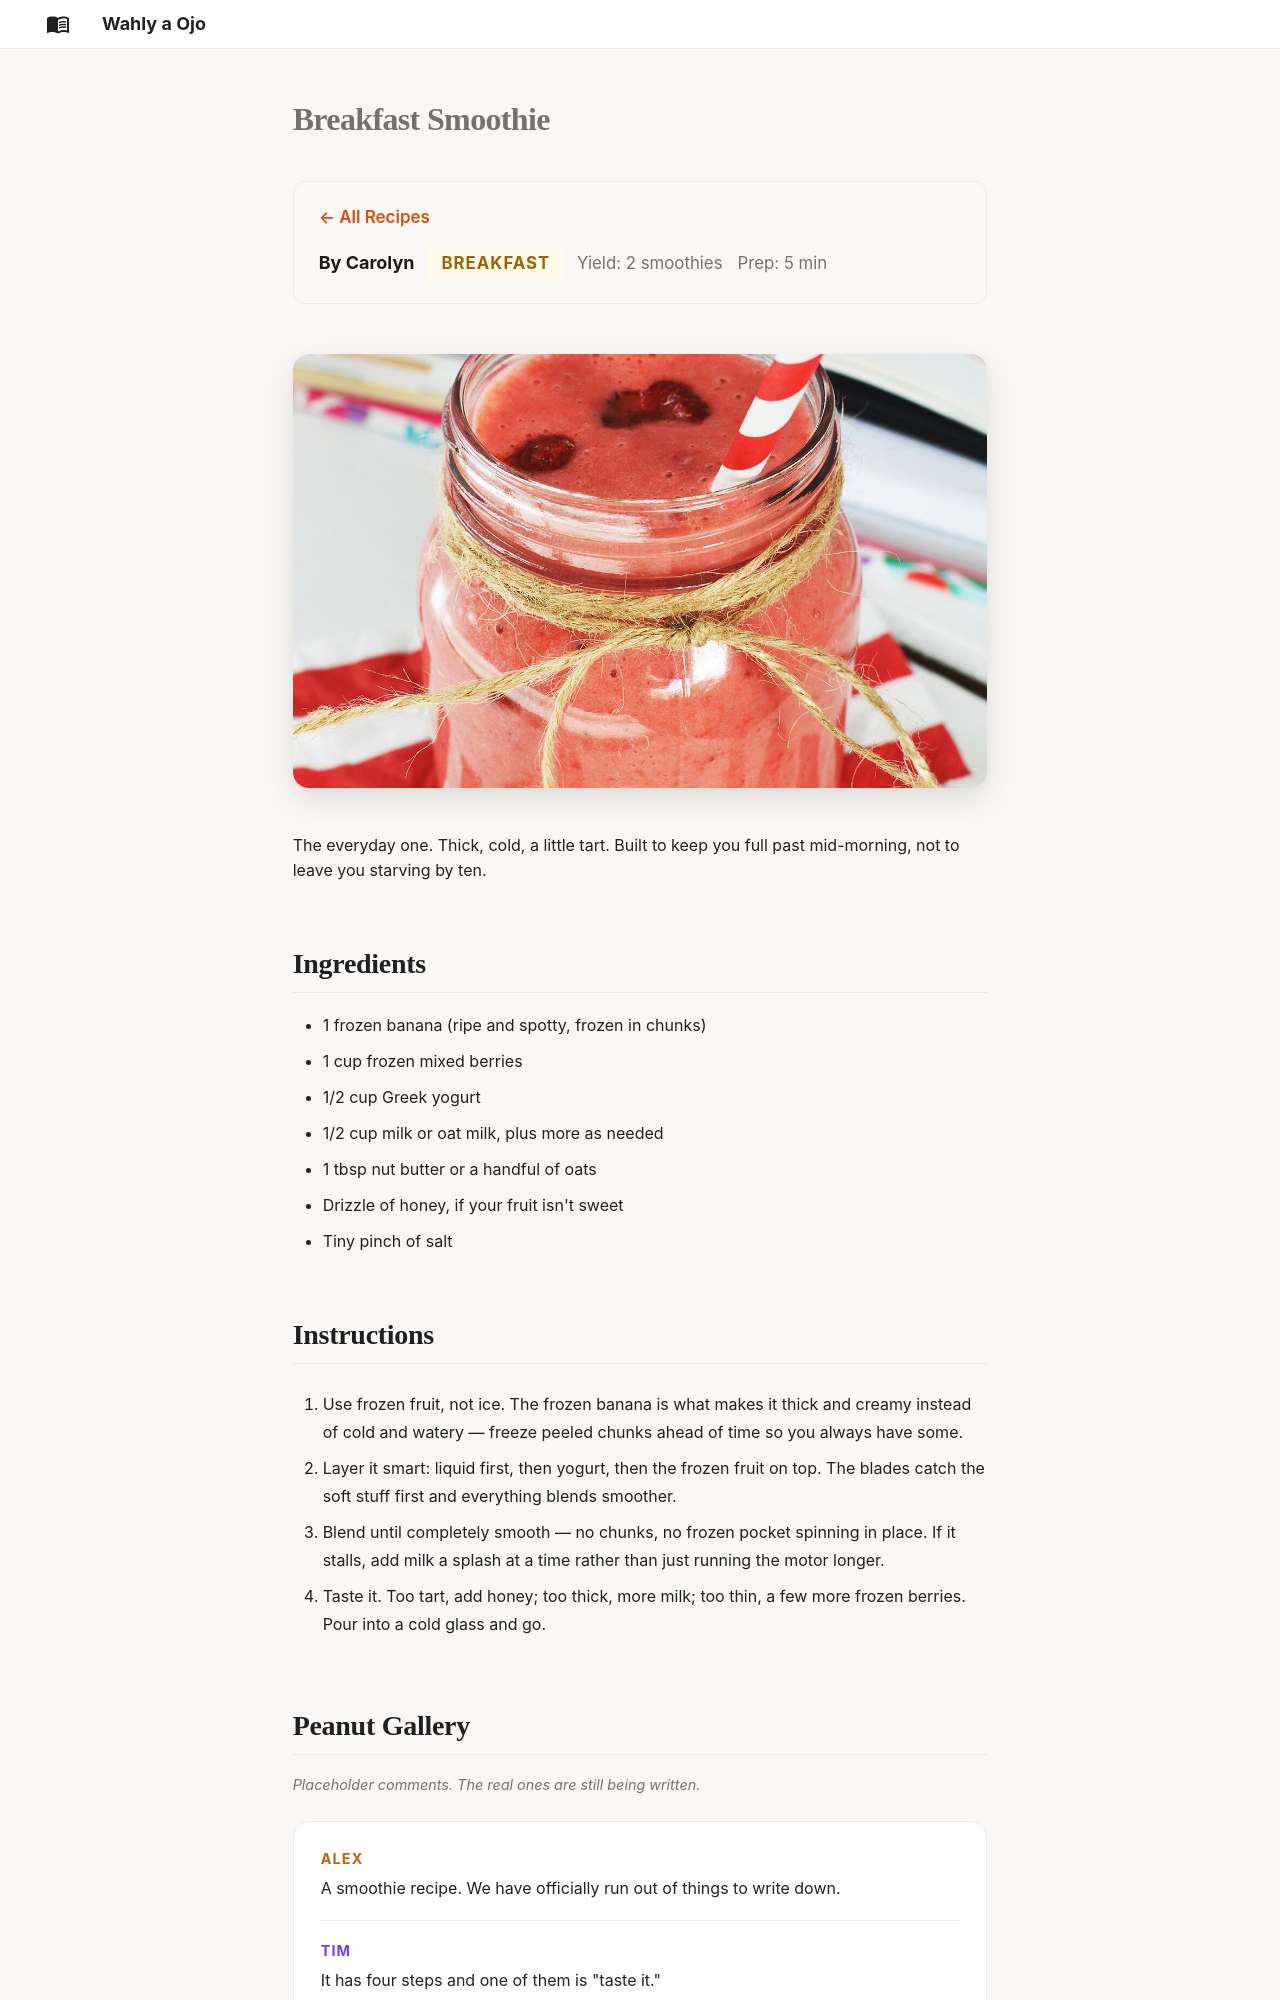

repository: AlexJF12/wahly-a-ojo · page: recipes/breakfast-smoothie/index.html · generator: mkdocs

---
title: "Breakfast Smoothie"
author: "Carolyn"
course: "breakfast"
servings: "2 smoothies"
prep_time: "5 min"
gallery: "filler"
---

# Breakfast Smoothie

![Berry smoothie](../images/breakfast-smoothie/berry-smoothie.jpg)

The everyday one. Thick, cold, a little tart. Built to keep you full past mid-morning, not to leave you starving by ten.

## Ingredients

- 1 frozen banana (ripe and spotty, frozen in chunks)
- 1 cup frozen mixed berries
- 1/2 cup Greek yogurt
- 1/2 cup milk or oat milk, plus more as needed
- 1 tbsp nut butter or a handful of oats
- Drizzle of honey, if your fruit isn't sweet
- Tiny pinch of salt

## Instructions

1. Use frozen fruit, not ice. The frozen banana is what makes it thick and creamy instead of cold and watery — freeze peeled chunks ahead of time so you always have some.

2. Layer it smart: liquid first, then yogurt, then the frozen fruit on top. The blades catch the soft stuff first and everything blends smoother.

3. Blend until completely smooth — no chunks, no frozen pocket spinning in place. If it stalls, add milk a splash at a time rather than just running the motor longer.

4. Taste it. Too tart, add honey; too thick, more milk; too thin, a few more frozen berries. Pour into a cold glass and go.
